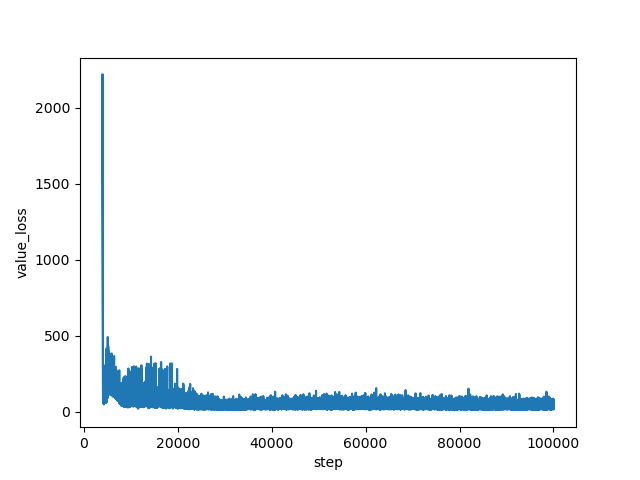

Values plotted in this chart, from the file beside it:
step, value_loss
4000, 2214
4001, 2189
4002, 1937
4003, 2020
4004, 1817
4005, 1677
4006, 2186
4007, 2123
4008, 2085
4009, 1875
4010, 2218
4011, 2179
4012, 1849
4013, 1866
4014, 1774
4015, 1942
4016, 1923
4017, 1562
4018, 1830
4019, 1855
4020, 1640
4021, 1971
4022, 1894
4023, 1669
4024, 1802
4025, 1944
4026, 1828
4027, 1896
4028, 1688
4029, 1772
4030, 1381
4031, 2015
4032, 1553
4033, 1881
4034, 1458
4035, 1670
4036, 1795
4037, 1489
4038, 1522
4039, 1447
4040, 1287
4041, 1316
4042, 1225
4043, 1086
4044, 1090
4045, 1182
4046, 1227
4047, 1035
4048, 823.9
4049, 784.3
4050, 693.2
4051, 608
4052, 585.4
4053, 713.1
4054, 473.5
4055, 627
4056, 385.7
4057, 380.1
4058, 416.5
4059, 413.8
... 95,940 more rows
